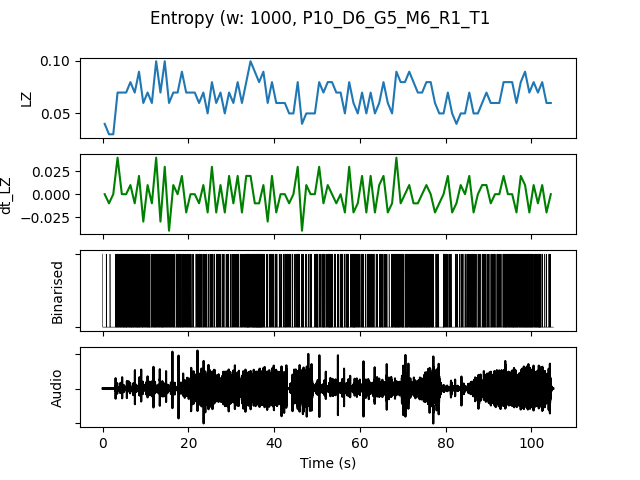

The table this chart was drawn from, first rows:
, t0, LZ, dt_LZ, IOI, nCounts
0.0, 0.0, 0.03986, 0.0, 0.5, 2
1.0, 1.0, 0.0299, -0.009966, 1.0, 1
2.0, 2.0, 0.0299, 0.0, 1.0, 1
3.0, 3.0, 0.06976, 0.03986, 0.1667, 6
4.0, 4.0, 0.06976, 0.0, 0.1429, 7
5.0, 5.0, 0.06976, 0.0, 0.1429, 7
6.0, 6.0, 0.07973, 0.009966, 0.125, 8
7.0, 7.0, 0.06976, -0.009966, 0.1429, 7
8.0, 8.0, 0.08969, 0.01993, 0.125, 8
9.0, 9.0, 0.05979, -0.0299, 0.1667, 6
10.0, 10.0, 0.06976, 0.009966, 0.1429, 7
11.0, 11.0, 0.05979, -0.009966, 0.2, 5
12.0, 12.0, 0.09966, 0.03986, 0.1429, 7
13.0, 13.0, 0.06976, -0.0299, 0.1667, 6
14.0, 14.0, 0.09966, 0.0299, 0.1429, 7
15.0, 15.0, 0.05979, -0.03986, 0.2, 5
16.0, 16.0, 0.06976, 0.009966, 0.2, 5
17.0, 17.0, 0.06976, 0.0, 0.1667, 6
18.0, 18.0, 0.08969, 0.01993, 0.1429, 7
19.0, 19.0, 0.06976, -0.01993, 0.2, 5
20.0, 20.0, 0.06976, 0.0, 0.2, 5
21.0, 21.0, 0.06976, 0.0, 0.25, 4
22.0, 22.0, 0.05979, -0.009966, 0.2, 5
23.0, 23.0, 0.06976, 0.009966, 0.2, 5
24.0, 24.0, 0.04983, -0.01993, 0.3333, 3
25.0, 25.0, 0.07973, 0.0299, 0.2, 5
26.0, 26.0, 0.05979, -0.01993, 0.25, 4
27.0, 27.0, 0.06976, 0.009966, 0.2, 5
28.0, 28.0, 0.04983, -0.01993, 0.3333, 3
29.0, 29.0, 0.06976, 0.01993, 0.25, 4
30.0, 30.0, 0.05979, -0.009966, 0.25, 4
31.0, 31.0, 0.07973, 0.01993, 0.2, 5
32.0, 32.0, 0.05979, -0.01993, 0.2, 5
33.0, 33.0, 0.07973, 0.01993, 0.125, 8
34.0, 34.0, 0.09966, 0.01993, 0.125, 8
35.0, 35.0, 0.08969, -0.009966, 0.1, 10
36.0, 36.0, 0.07973, -0.009966, 0.09091, 11
37.0, 37.0, 0.08969, 0.009966, 0.1429, 7
38.0, 38.0, 0.05979, -0.0299, 0.25, 4
39.0, 39.0, 0.07973, 0.01993, 0.1667, 6
40.0, 40.0, 0.05979, -0.01993, 0.25, 4
41.0, 41.0, 0.05979, 0.0, 0.25, 4
42.0, 42.0, 0.05979, 0.0, 0.2, 5
43.0, 43.0, 0.04983, -0.009966, 0.25, 4
44.0, 44.0, 0.04983, 0.0, 0.3333, 3
45.0, 45.0, 0.07973, 0.0299, 0.1429, 7
46.0, 46.0, 0.03986, -0.03986, 0.25, 4
47.0, 47.0, 0.04983, 0.009966, 0.3333, 3
48.0, 48.0, 0.04983, 0.0, 0.25, 4
49.0, 49.0, 0.04983, 0.0, 0.25, 4
50.0, 50.0, 0.07973, 0.0299, 0.2, 5
51.0, 51.0, 0.06976, -0.009966, 0.1667, 6
52.0, 52.0, 0.07973, 0.009966, 0.1429, 7
53.0, 53.0, 0.07973, 0.0, 0.2, 5
54.0, 54.0, 0.06976, -0.009966, 0.2, 5
55.0, 55.0, 0.06976, 0.0, 0.1429, 7
56.0, 56.0, 0.04983, -0.01993, 0.25, 4
57.0, 57.0, 0.07973, 0.0299, 0.1667, 6
58.0, 58.0, 0.05979, -0.01993, 0.125, 8
59.0, 59.0, 0.04983, -0.009966, 0.2, 5
... 45 more rows
